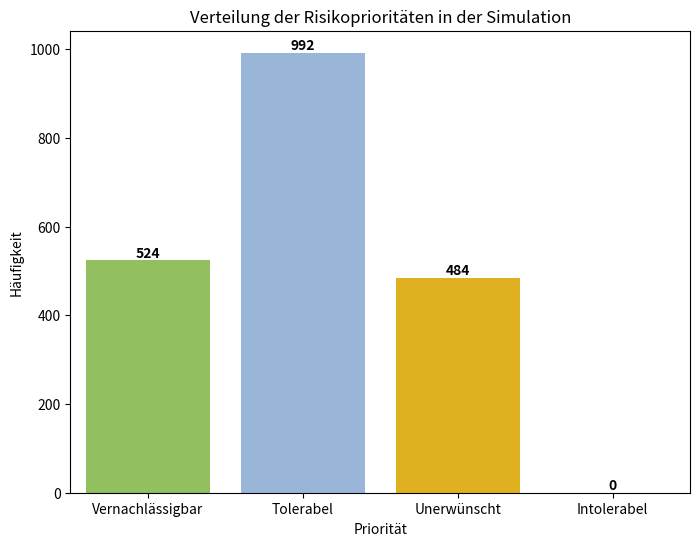
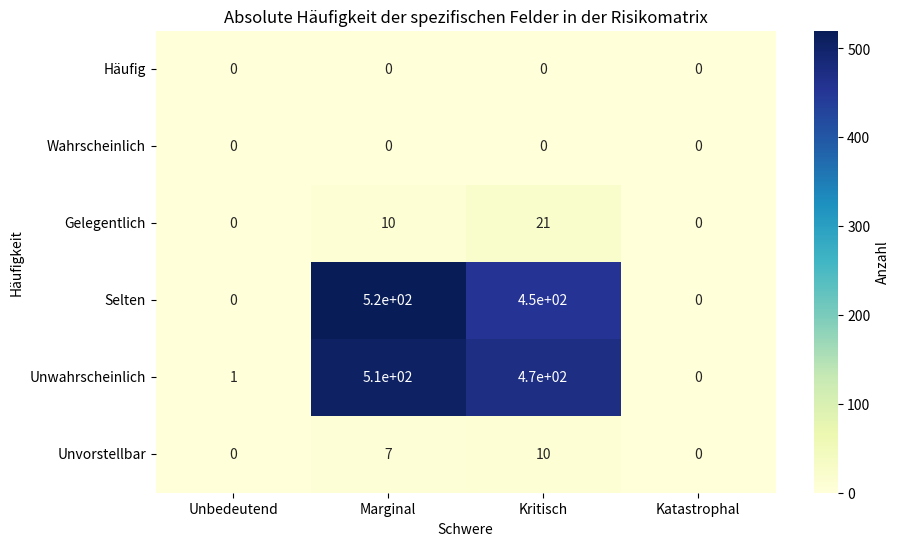
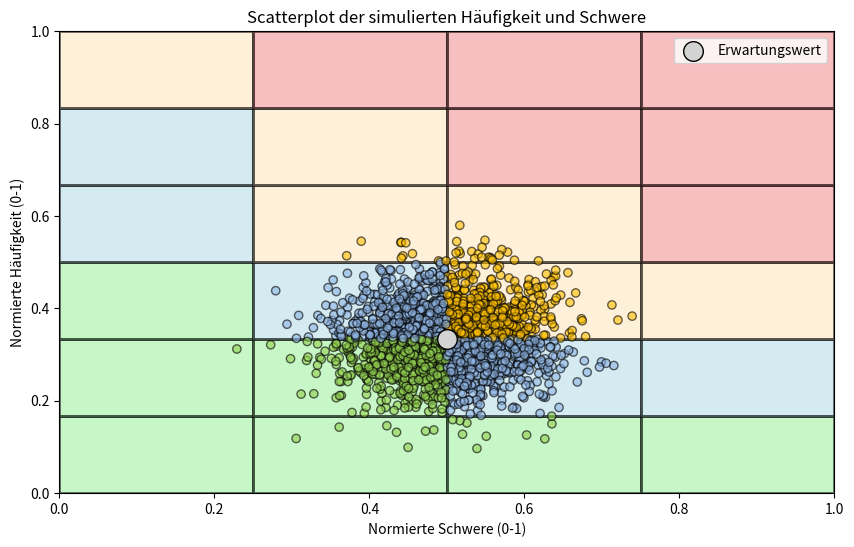

Reproduce these figures in Python, in order.
import numpy as np
import matplotlib.pyplot as plt
import seaborn as sns
import pandas as pd
from matplotlib.colors import ListedColormap
from matplotlib.colors import ListedColormap, BoundaryNorm

# Funktion zur Risikomatrix nach DIN EN 50126
def risk_matrix(frequency, severity):
    # Die 6x4 Risikomatrix
    matrix = [
        [3, 4, 4, 4],   # Häufig
        [2, 3, 4, 4],   # Wahrscheinlich
        [2, 3, 3, 4],   # Gelegentlich
        [1, 2, 3, 3],   # Selten
        [1, 1, 2, 2],   # Unwahrscheinlich
        [1, 1, 1, 1]    # Unvorstellbar
    ]
    
    # Häufigkeit in 6 Kategorien (1 bis 6) einteilen (dabei 1 = häufig, 6 = unwahrscheinlich)
    if(frequency < 1/6):
        freq_cat = 6
    elif(frequency >= 1/6 and frequency < 2/6):
        freq_cat = 5
    elif(frequency >= 2/6 and frequency < 3/6):
        freq_cat = 4
    elif(frequency >= 3/6 and frequency < 4/6):
        freq_cat = 3
    elif(frequency >= 4/6 and frequency < 5/6):
        freq_cat = 2
    elif(frequency >= 5/6):
        freq_cat = 1

    # Ausmaß in 4 Kategorien (1 bis 4) einteilen
    if(severity < 1/4):
        sev_cat = 1
    elif(severity >= 1/4 and severity < 2/4):
        sev_cat = 2
    elif(severity >= 2/4 and severity < 3/4):
        sev_cat = 3
    elif(severity >= 3/4):
        sev_cat = 4
    
    # Rückgabe der Risikoprioritätsstufe und des spezifischen Feldes basierend auf den Kategorien
    matrix_value = matrix[freq_cat-1][sev_cat-1]

    # Index für Matrix-Feld
    matrix_feld = [
        [1, 2, 3, 4],  # Häufig 
        [5, 6, 7, 8],  # Wahrscheinlich
        [9, 10, 11, 12],  #  Gelegentlich
        [13, 14, 15, 16],  # Selten
        [17, 18, 19, 20],  #  Unwahrscheinlich
        [21, 22, 23, 24]   # Unvorstellbar
    ]
    matrix_feld_value = matrix_feld[freq_cat-1][sev_cat-1]

    return matrix_value, matrix_feld_value

# Funktion zur Anpassung der Visualisierung der Prioritätsverteilung
def plot_priority_distribution(priorities):
    # Kategorien zur Beschreibung der Prioritäten
    priority_labels = {1: "Vernachlässigbar", 2: "Tolerabel", 3: "Unerwünscht", 4: "Intolerabel"}
    # Umwandlung in kategorisierte Daten
    priority_categories = pd.Series(priorities).map(priority_labels)

    # Erstellen eines Count DataFrames für die Häufigkeiten
    priority_counts = priority_categories.value_counts().reindex(priority_labels.values()).fillna(0)

    matrix_colors = ["#92D050", "#8EB4E3", "#FFC000", "#FF0000"]
    
    # Erstellen des Balkendiagramms
    plt.figure(figsize=(8, 6))
    ax = sns.barplot(x=priority_counts.index, y=priority_counts.values, hue=priority_counts.index, dodge=False, legend=False, palette=matrix_colors)

    # Hinzufügen von Häufigkeitswerten über den Balken
    for i, count in enumerate(priority_counts.values):
        ax.text(i, count + 0.5, f'{int(count)}', ha='center', va='bottom', fontweight='bold')

    plt.title("Verteilung der Risikoprioritäten in der Simulation")
    plt.xlabel("Priorität")
    plt.ylabel("Häufigkeit")
    #plt.show()

# Simulationsfunktion
def simulate_risk_matrix(n_simulations, freq_mean, freq_var, sev_mean, sev_var):
    # Generierung von Zufallswerten, aber nur zwischen 0 und 1 (Normalverteilung)
    frequencies = np.random.normal(freq_mean, np.sqrt(freq_var), n_simulations)
    severities = np.random.normal(sev_mean, np.sqrt(sev_var), n_simulations)
    
    # Werte im Bereich [0, 1] halten
    frequencies = np.clip(frequencies, 0, 1)
    severities = np.clip(severities, 0, 1)

    # Ergebnisse speichern
    priorities = []
    matrix_felder = []

    # Simulation der Risikomatrix
    for i in range(n_simulations):
        freq = frequencies[i]
        sev = severities[i]
        
        # Einordnung in die Risikomatrix
        priority, matrix_feld = risk_matrix(freq, sev)
        priorities.append(priority)
        matrix_felder.append(matrix_feld)

    # Zählung, wie oft jedes Feld ausgewählt wurde
    feld_counts = np.zeros(24, dtype=int)  # Für 24 Felder der Matrix
    unique_feld, counts_feld = np.unique(matrix_felder, return_counts=True)
    feld_counts[unique_feld - 1] = counts_feld  # Zählung auf die richtigen Felder verteilen

    # Risikomatrix in Tabellenform mit Pandas DataFrame erstellen
    rows, cols = 6, 4
    matrix_reshaped = feld_counts.reshape(rows, cols)

    # Beschriftungen hinzufügen
    zeilen_beschriftungen = ["Häufig", "Wahrscheinlich", "Gelegentlich", "Selten", "Unwahrscheinlich", "Unvorstellbar"]
    spalten_beschriftungen = ["Unbedeutend", "Marginal", "Kritisch", "Katastrophal"]
    risiko_matrix_df = pd.DataFrame(matrix_reshaped, index=zeilen_beschriftungen, columns=spalten_beschriftungen)

    # Ausgabe der Verteilung der Risikoprioritäten
    print("Prioritätsverteilung:")
    for u, c in pd.Series(priorities).value_counts().items():
        if(u == 1):
            print(f"- Vernachlässigbar: {c} Mal")
        elif(u == 2):
            print(f"- tolerabel: {c} Mal")
        elif(u == 3):
            print(f"- unerwünscht: {c} Mal")
        elif(u == 4):
            print(f"- intolerabel: {c} Mal")
    
    print("")

    # Ausgabe der spezifischen Felder als Tabelle
    print("\nVerteilung der spezifischen Felder in der Risikomatrix:")
    print(risiko_matrix_df)

    # Visualisierung der Prioritätsverteilung
    plot_priority_distribution(priorities)

    # Visualisierung der Häufigkeit der Felder in der Risikomatrix als Heatmap
    plt.figure(figsize=(10, 6))
    sns.heatmap(risiko_matrix_df, annot=True, cmap="YlGnBu", cbar_kws={'label': 'Anzahl'})
    plt.title("Absolute Häufigkeit der spezifischen Felder in der Risikomatrix")
    plt.xlabel("Schwere")
    plt.ylabel("Häufigkeit")
    #plt.show()

    # Scatterplot der simulierten Häufigkeit und Schwere
    background_colors = ['lightgreen', 'lightblue', 'moccasin', 'lightcoral']
    risk_colors = ["#92D050", "#8EB4E3", "#FFC000", "#FF0000"]

    cmap_background = ListedColormap(background_colors)
    cmap_risk = ListedColormap(risk_colors)

    risk_matrix_vals = np.array([
        [3, 4, 4, 4], 
        [2, 3, 4, 4],  
        [2, 3, 3, 4],  
        [1, 2, 3, 3],  
        [1, 1, 2, 2], 
        [1, 1, 1, 1] 
    ])

    plt.figure(figsize=(10, 6))

    # Erzeugung des Matrix-Hintergrunds
    X = np.linspace(0, 1, risk_matrix_vals.shape[1] + 1)  # 5 values for columns (4 categories)
    Y = np.linspace(0, 1, risk_matrix_vals.shape[0] + 1)  # 7 values for rows (6 categories)
    
    # Plot the matrix as a background using pcolormesh with subtle colors
    p = plt.pcolormesh(X, Y, risk_matrix_vals[::-1], cmap=cmap_background, edgecolors='k', shading='auto', alpha=0.5)

    # Normierung für die Farben der Plots
    norm = BoundaryNorm([1, 2, 3, 4, 5], cmap_risk.N)

    scatter = plt.scatter(severities, frequencies, c=priorities, cmap=cmap_risk, norm=norm, alpha=0.6, edgecolor='black')
    
    # Erwartungswert plot
    plt.scatter([sev_mean], [freq_mean], color='lightgrey', s=200, label='Erwartungswert', edgecolor='black')

    plt.title('Scatterplot der simulierten Häufigkeit und Schwere')
    plt.xlabel('Normierte Schwere (0-1)')
    plt.ylabel('Normierte Häufigkeit (0-1)')

    plt.xlim(0, 1)
    plt.ylim(0, 1)

    plt.legend()
    plt.grid(False)
    plt.show()

# Beispiel: Aufruf der Simulation
n_simulations = 2000
frequency_mean = 1/3 # oder 5/6
frequency_var = 0.005 # TODO: eher Standardabweichung angeben bzw. für Unerfahrene etwas greifbareres (Prozentzahl der Abweichung z.B.)
severity_mean = 0.5 # oder 0.25
severity_var = 0.005

# Aufruf der Simulationsfunktion
simulate_risk_matrix(n_simulations, frequency_mean, frequency_var, severity_mean, severity_var)
